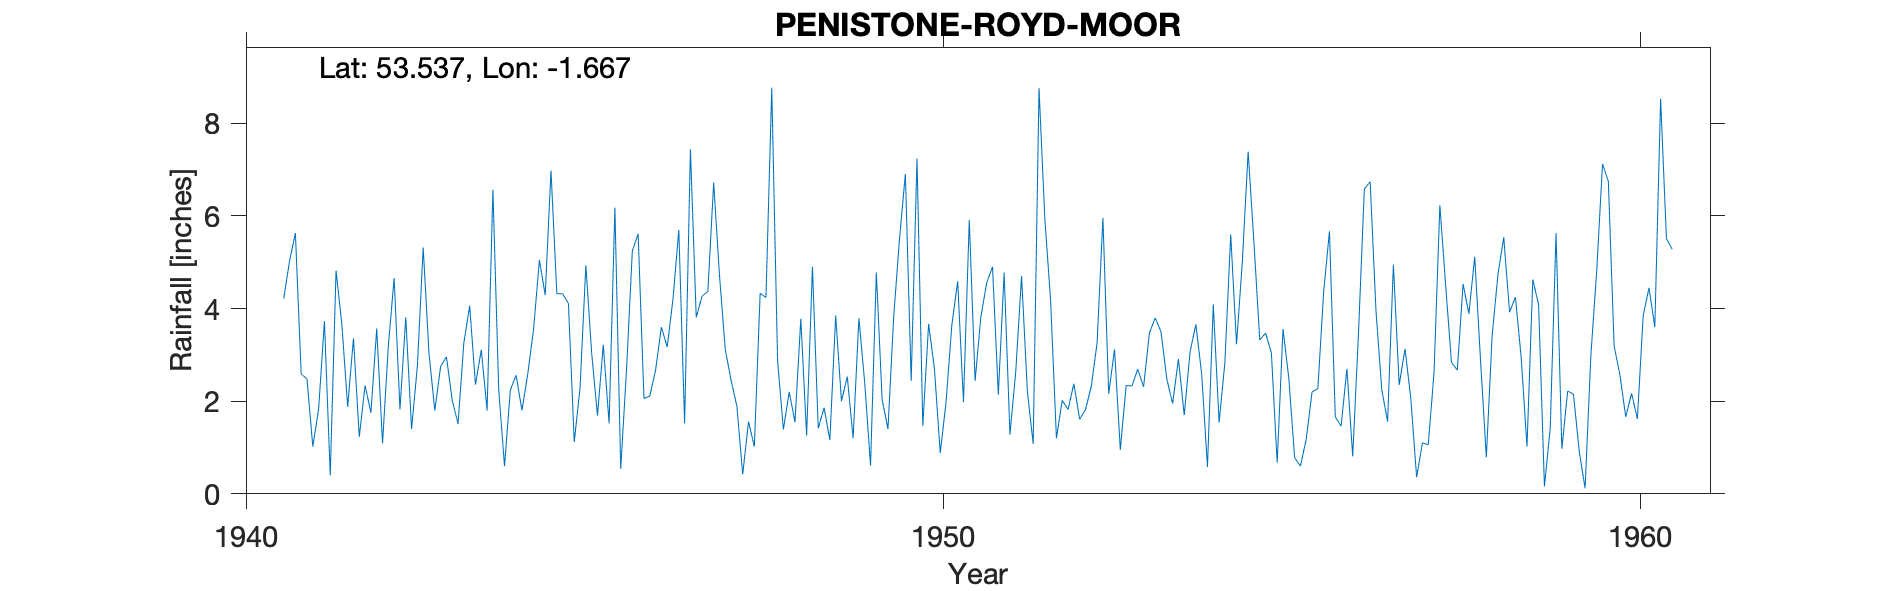

The data file committed next to this chart (first rows):
PENISTONE-ROYD-MOOR, , , , , , , , , , , , , , , , , , , , , , , 
Grid ref, SE222045, Long, -1.667, Lat, 53.54, Elevation, 835, ft, , , , , , , , , , , , , , , 
Station no, 3167/5, , , , , , , , , , , , , , , , , , , , , , 
, 1931, 1932, 1933, 1934, 1935, 1936, 1937, 1938, 1939, 1940, 1941, 1942, 1943, 1944, 1945, 1946, 1947, 1948, 1949, 1950, 1951, 1952, 1953
January, , , , , , , , , , , 4.22, 3.36, 5.32, 6.57, 4.32, 5.25, 4.27, 8.77, 2, 2.44, 3.83, 4.17, 0.95
February, , , , , , , , , , , 5.03, 1.23, 3.03, 2.24, 4.11, 5.61, 4.37, 2.88, 2.53, 7.24, 4.56, 1.2, 2.34
March, , , , , , , , , , , 5.63, 2.34, 1.8, 0.6, 1.12, 2.06, 6.72, 1.39, 1.2, 1.47, 4.9, 2.02, 2.33
April, , , , , , , , , , , 2.59, 1.75, 2.75, 2.24, 2.29, 2.11, 4.72, 2.2, 3.79, 3.67, 2.14, 1.82, 2.69
May, , , , , , , , , , , 2.48, 3.57, 2.96, 2.56, 4.93, 2.67, 3.11, 1.55, 2.4, 2.7, 4.78, 2.38, 2.31
June, , , , , , , , , , , 1.02, 1.09, 2.02, 1.8, 3.04, 3.6, 2.45, 3.78, 0.61, 0.88, 1.28, 1.61, 3.47
July, , , , , , , , , , , 1.83, 3.19, 1.51, 2.59, 1.69, 3.17, 1.89, 1.26, 4.78, 1.98, 2.64, 1.82, 3.8
August, , , , , , , , , , , 3.73, 4.66, 3.26, 3.55, 3.22, 4.21, 0.42, 4.9, 2.03, 3.65, 4.7, 2.32, 3.5
September, , , , , , , , , , , 0.4, 1.82, 4.06, 5.05, 1.52, 5.7, 1.56, 1.41, 1.4, 4.59, 2.21, 3.26, 2.48
October, , , , , , , , , , , 4.82, 3.81, 2.36, 4.29, 6.18, 1.52, 1.02, 1.86, 3.85, 1.98, 1.08, 5.96, 1.95
November, , , , , , , , , , , 3.66, 1.4, 3.11, 6.98, 0.54, 7.44, 4.33, 1.16, 5.52, 5.91, 8.76, 2.16, 2.91
December, , , , , , , , , , , 1.88, 2.76, 1.8, 4.32, 2.68, 3.81, 4.24, 3.85, 6.91, 2.44, 5.95, 3.12, 1.7
Total, , , , , , , , 40.6, 42.4, 37.02, 37.29, 30.98, 33.98, 42.79, 35.64, 47.15, 39.1, 35.01, 37.02, 38.95, 46.83, 31.84, 30.43
NGR is from the 1950s record and is besi…, , , , , , , , , , , , , , , , , , , , , , , 
MIDAS src_id 2752, continues to 1977, , , , , , , , , , , , , , , , , , , , , , , 
1930s record sheet missing, annual total…, , , , , , , , , , , , , , , , , , , , , , , 
